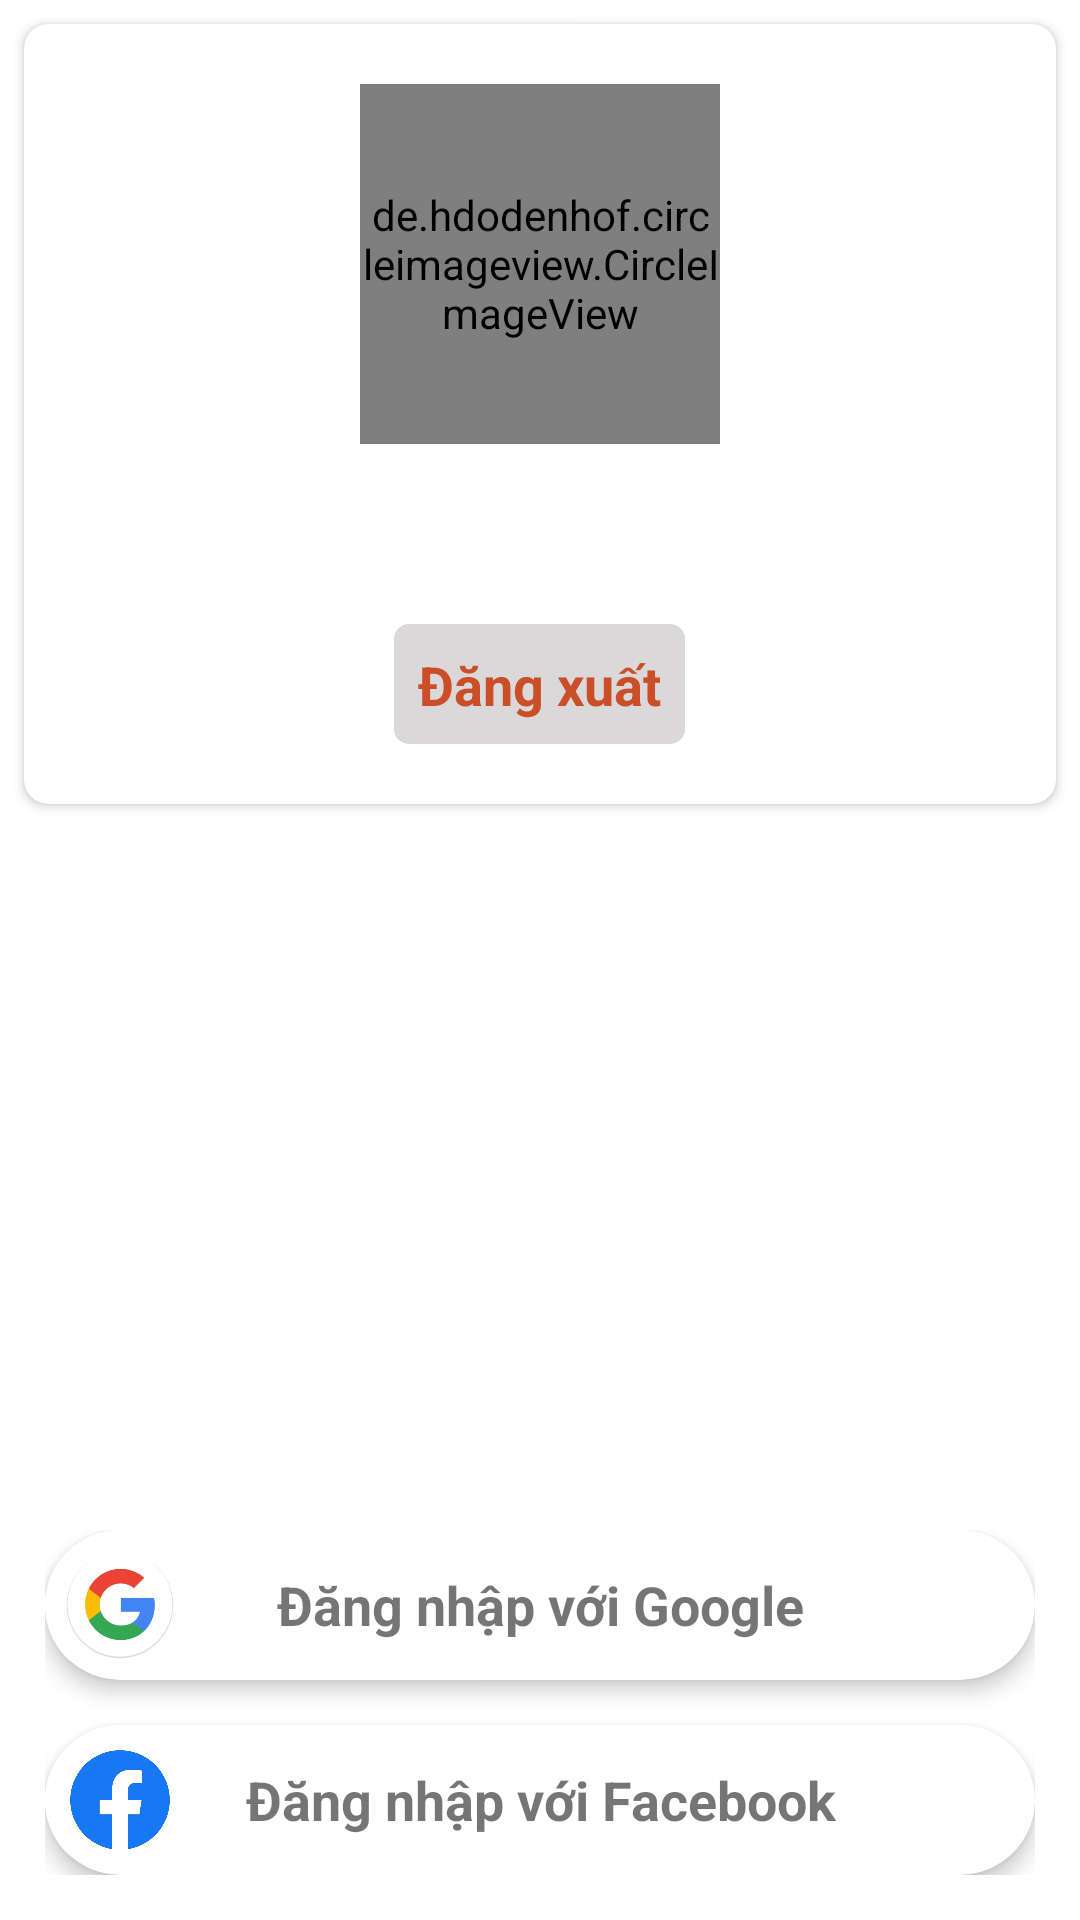

Reconstruct the res/layout file that produces this screen, plus the resources it refers to.
<!-- AndroidManifest.xml: application theme Theme.ReworkSample -->
<!-- res/layout/fragment_account.xml -->
<?xml version="1.0" encoding="utf-8"?>
<layout xmlns:app="http://schemas.android.com/apk/res-auto"
    xmlns:android="http://schemas.android.com/apk/res/android"
    >
    <LinearLayout
        xmlns:tools="http://schemas.android.com/tools"
        android:layout_width="match_parent"
        android:layout_height="match_parent"
        android:orientation="vertical"
        tools:context=".ui.fragment.FragmentAccount">
        <androidx.cardview.widget.CardView
            android:layout_margin="8dp"
            app:cardCornerRadius="8dp"
            android:visibility="visible"
            android:id="@+id/cardview_contain_user"
            android:layout_marginLeft="2dp"
            android:layout_marginRight="2dp"
            android:layout_height="260dp"
            android:layout_width="match_parent">
            <RelativeLayout
                android:layout_width="match_parent"
                android:layout_height="260dp"
                >

                <de.hdodenhof.circleimageview.CircleImageView
                    android:id="@+id/img_logo"
                    android:layout_width="120dp"
                    android:layout_height="120dp"
                    android:layout_centerHorizontal="true"
                    android:layout_marginTop="20dp"
                    android:src="@drawable/ic_baseline_brightness_low_24" />

                <TextView
                    android:id="@+id/tvLogOut"
                    android:layout_width="wrap_content"
                    android:layout_height="40dp"
                    android:layout_below="@+id/img_logo"
                    android:layout_centerHorizontal="true"
                    android:layout_marginTop="60dp"
                    android:background="@drawable/background_textview_logout"
                    android:gravity="center"
                    android:padding="8dp"
                    android:text="Đăng xuất"
                    android:textColor="@color/yellow"
                    android:textSize="18dp"
                    android:textStyle="bold" />
            </RelativeLayout>


        </androidx.cardview.widget.CardView>
        <View
            android:layout_width="match_parent"
            android:layout_weight="1"
            android:layout_height="match_parent"/>
        <LinearLayout
            android:layout_width="match_parent"
            android:layout_height="wrap_content"
            android:orientation="vertical"
            android:layout_marginBottom="10dp"
            android:layout_margin="15dp"
            >
            <androidx.cardview.widget.CardView
                android:layout_width="match_parent"
                android:layout_height="wrap_content"
                app:cardCornerRadius="30dp"
                app:cardElevation="4dp"
                >
                <RelativeLayout
                    android:layout_width="match_parent"
                    android:layout_height="wrap_content"
                    >
                    <ImageView
                        android:layout_width="50dp"
                        android:layout_height="50dp"
                        android:src="@drawable/ic_google"/>

                    <TextView
                        android:id="@+id/tvLoginWithGG"
                        android:layout_width="match_parent"
                        android:layout_height="wrap_content"
                        android:layout_weight="1"
                        android:background="@drawable/background_login"
                        android:gravity="center"
                        android:layout_centerInParent="true"
                        android:text="Đăng nhập với Google"
                        android:textSize="18dp"
                        android:textStyle="bold" />
                </RelativeLayout>
            </androidx.cardview.widget.CardView>
            <androidx.cardview.widget.CardView
                android:layout_width="match_parent"
                android:layout_height="wrap_content"
                app:cardCornerRadius="30dp"
                app:cardElevation="4dp"
                android:layout_marginTop="15dp"
                >
                <RelativeLayout
                    android:layout_width="match_parent"
                    android:layout_height="wrap_content"
                    >
                    <ImageView
                        android:layout_width="50dp"
                        android:layout_height="50dp"
                        android:src="@drawable/ic_facebook"
                        />

                    <TextView
                        android:id="@+id/tvLoginWithFb"
                        android:layout_width="match_parent"
                        android:layout_height="wrap_content"
                        android:layout_marginTop="5dp"
                        android:layout_weight="1"
                        android:layout_centerInParent="true"
                        android:background="@drawable/background_login"
                        android:gravity="center_horizontal"
                        android:text="Đăng nhập với Facebook"
                        android:textSize="18dp"
                        android:textStyle="bold" />
                </RelativeLayout>
            </androidx.cardview.widget.CardView>

        </LinearLayout>
    </LinearLayout>

</layout>
<!-- resources referenced by this layout -->
<resources>
  <color name="yellow">#CA4E27</color>
  <!-- drawable background_login (drawable) -->
  <?xml version="1.0" encoding="utf-8"?>
  <ripple xmlns:android="http://schemas.android.com/apk/res/android"
      android:color="@color/white">
      <item android:id="@android:id/mask">
          <shape android:shape="rectangle">
              <solid android:color="@color/white"/>
              <corners android:radius="6dp"/>
          </shape>
      </item>
      <item android:id="@android:id/background">
          <shape android:shape="rectangle">
              <solid android:color="#00000000"/>
              <corners android:radius="6dp"/>
          </shape>
      </item>
  
  </ripple>
  <!-- drawable background_textview_logout (drawable) -->
  <?xml version="1.0" encoding="utf-8"?>
  <shape xmlns:android="http://schemas.android.com/apk/res/android">
  
      <solid android:color="#DAD8D8"/>
      <corners android:radius="5dp"/>
  </shape>
  <!-- drawable ic_baseline_brightness_low_24 (drawable) -->
  <vector android:height="24dp" android:tint="#C44004"
      android:viewportHeight="24" android:viewportWidth="24"
      android:width="24dp" xmlns:android="http://schemas.android.com/apk/res/android">
      <path android:fillColor="@android:color/white" android:pathData="M20,15.31L23.31,12 20,8.69V4h-4.69L12,0.69 8.69,4H4v4.69L0.69,12 4,15.31V20h4.69L12,23.31 15.31,20H20v-4.69zM12,18c-3.31,0 -6,-2.69 -6,-6s2.69,-6 6,-6 6,2.69 6,6 -2.69,6 -6,6z"/>
  </vector>
  <!-- drawable ic_facebook: jpg bitmap (drawable-v24, 22204 bytes) -->
  <!-- drawable ic_google: jpg bitmap (drawable-v24, 29475 bytes) -->
  <style name="Theme.ReworkSample" parent="Theme.MaterialComponents.DayNight.NoActionBar">
          
          <item name="colorPrimary">@color/purple_500</item>
          <item name="colorPrimaryVariant">@color/purple_700</item>
          <item name="colorOnPrimary">@color/white</item>
          
          <item name="colorSecondary">@color/teal_200</item>
          <item name="colorSecondaryVariant">@color/teal_700</item>
          <item name="colorOnSecondary">@color/black</item>
          
          <item name="android:statusBarColor" tools:targetApi="l">?attr/colorPrimaryVariant</item>
          
      </style>
  <color name="white">#FFFFFFFF</color>
  <color name="purple_500">#FF6200EE</color>
  <color name="purple_700">#FF3700B3</color>
  <color name="teal_200">#FF03DAC5</color>
  <color name="teal_700">#FF018786</color>
  <color name="black">#FF000000</color>
</resources>
